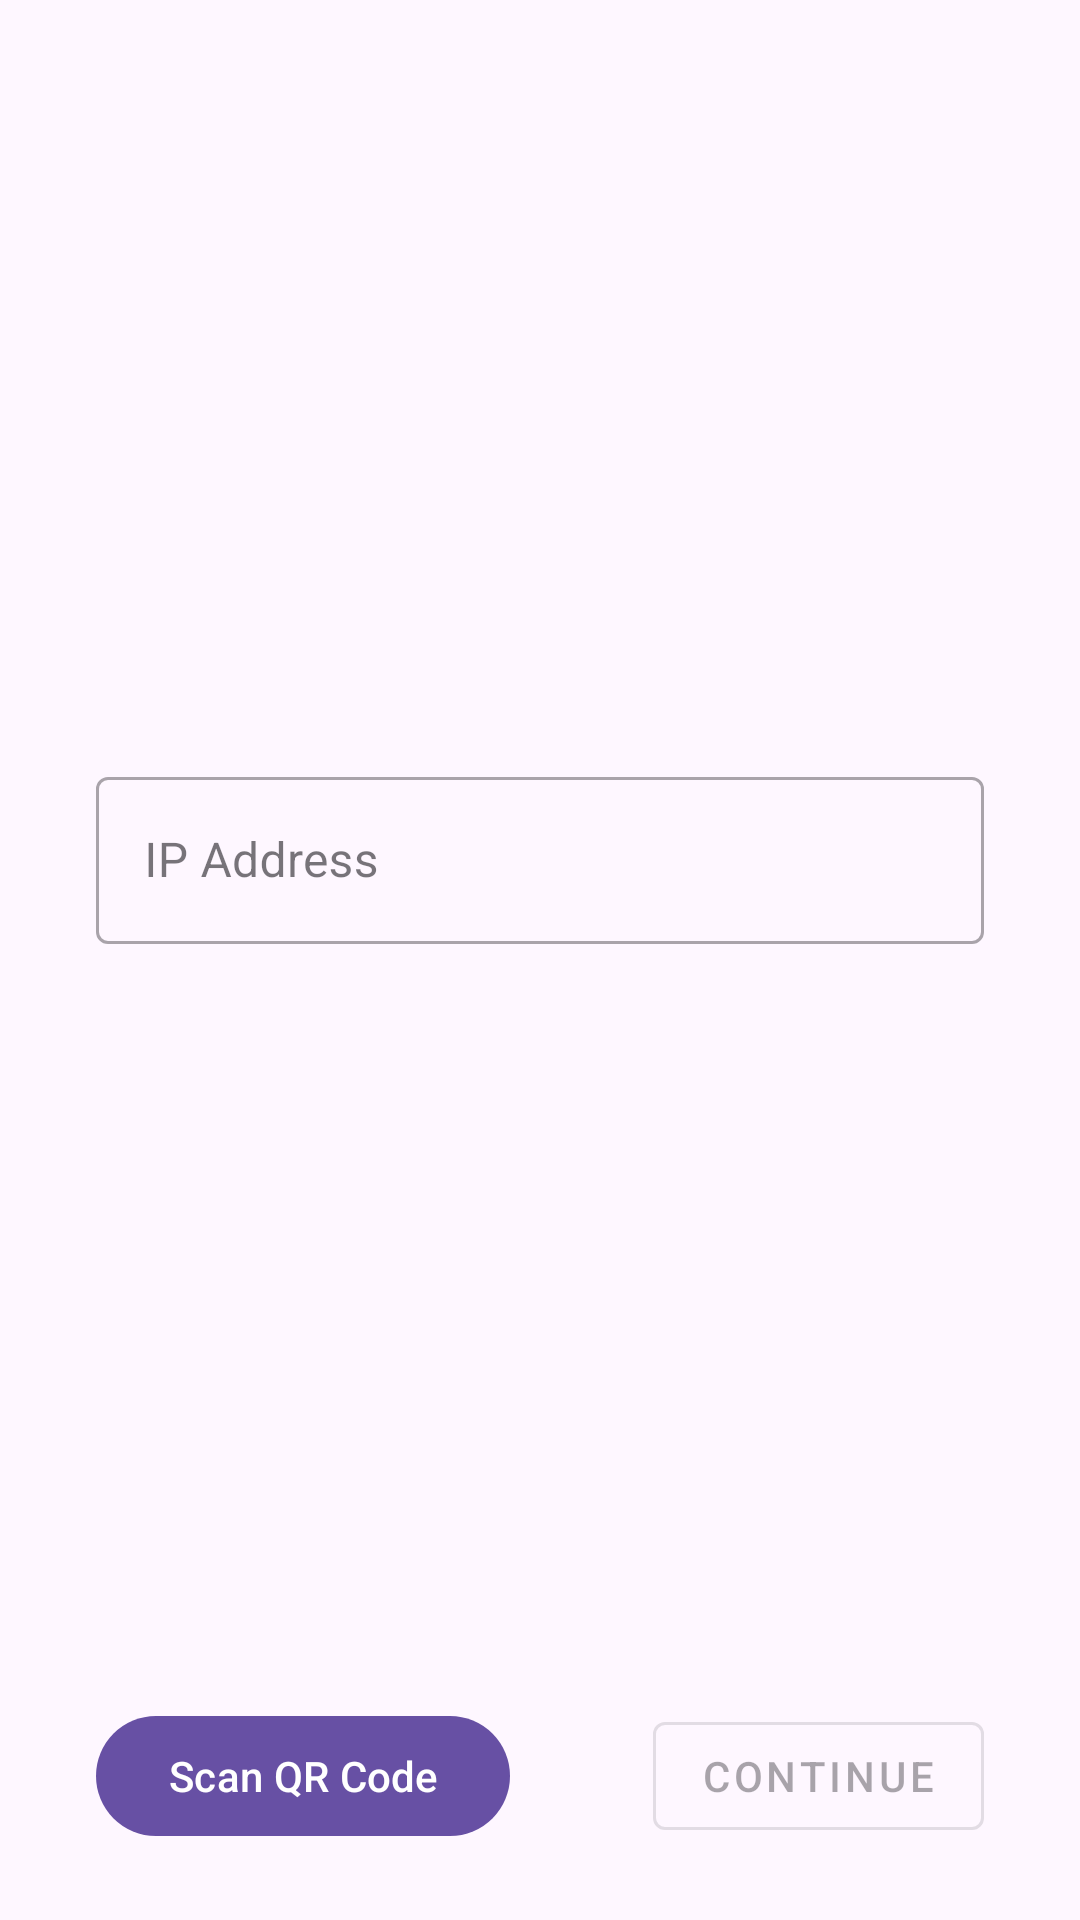

Reconstruct the res/layout file that produces this screen, plus the resources it refers to.
<!-- AndroidManifest.xml: application theme Theme.YouTubeMusicRemote -->
<!-- res/layout/activity_intro.xml -->
<?xml version="1.0" encoding="utf-8"?>
<androidx.constraintlayout.widget.ConstraintLayout xmlns:android="http://schemas.android.com/apk/res/android"
    xmlns:app="http://schemas.android.com/apk/res-auto"
    xmlns:tools="http://schemas.android.com/tools"
    android:layout_width="match_parent"
    android:layout_height="match_parent"
    tools:context=".screens.IntroActivity">

    <com.google.android.material.progressindicator.LinearProgressIndicator
        android:id="@+id/progressBar"
        android:layout_width="0dp"
        android:layout_height="wrap_content"
        android:indeterminate="true"
        android:visibility="gone"
        app:layout_constraintEnd_toEndOf="parent"
        app:layout_constraintStart_toStartOf="parent"
        app:layout_constraintTop_toTopOf="parent"
        tools:visibility="visible" />

    <com.google.android.material.textfield.TextInputLayout
        android:id="@+id/textInputLayout"
        style="@style/Widget.MaterialComponents.TextInputLayout.OutlinedBox"
        android:layout_width="0dp"
        android:layout_height="wrap_content"
        android:layout_marginStart="32dp"
        android:layout_marginEnd="32dp"
        app:layout_constraintBottom_toTopOf="@+id/bottomBar"
        app:layout_constraintEnd_toEndOf="parent"
        app:layout_constraintStart_toStartOf="parent"
        app:layout_constraintTop_toTopOf="parent">

        <com.google.android.material.textfield.TextInputEditText
            android:layout_width="match_parent"
            android:layout_height="wrap_content"
            android:hint="@string/ip_address"
            android:inputType="text"
            android:maxLines="1"
            android:nextFocusDown="@id/next"
            android:textCursorDrawable="@null"
            android:textSelectHandle="@drawable/zero_px_transparent"
            android:textSelectHandleLeft="@drawable/zero_px_transparent"
            android:textSelectHandleRight="@drawable/zero_px_transparent"
            tools:ignore="TextContrastCheck" />
    </com.google.android.material.textfield.TextInputLayout>

    <LinearLayout
        android:id="@+id/bottomBar"
        android:layout_width="match_parent"
        android:layout_height="wrap_content"
        android:layout_marginBottom="24dp"
        android:orientation="horizontal"
        app:layout_constraintBottom_toBottomOf="parent"
        app:layout_constraintEnd_toEndOf="parent"
        app:layout_constraintStart_toStartOf="parent">

        <Space
            android:layout_width="32dp"
            android:layout_height="wrap_content" />

        <com.google.android.material.button.MaterialButton
            android:id="@+id/scanQrCode"
            android:layout_width="wrap_content"
            android:layout_height="wrap_content"
            android:text="@string/scan_qr_code" />

        <Space
            android:layout_width="0dp"
            android:layout_height="wrap_content"
            android:layout_weight="1" />

        <com.google.android.material.button.MaterialButton
            android:id="@+id/next"
            style="@style/Widget.MaterialComponents.Button.OutlinedButton"
            android:layout_width="wrap_content"
            android:layout_height="wrap_content"
            android:enabled="false"
            android:text="@string/next" />

        <Space
            android:layout_width="32dp"
            android:layout_height="wrap_content" />
    </LinearLayout>

</androidx.constraintlayout.widget.ConstraintLayout>
<!-- resources referenced by this layout -->
<resources>
  <string name="ip_address">IP Address</string>
  <string name="next">Continue</string>
  <string name="scan_qr_code">Scan QR Code</string>
  <style name="Theme.YouTubeMusicRemote" parent="Theme.Material3.DayNight.NoActionBar">
          <item name="android:windowLightStatusBar" tools:ignore="NewApi">?attr/isLightTheme</item>
  
          <item name="android:statusBarColor">@android:color/transparent</item>
          <item name="android:navigationBarColor">@android:color/transparent</item>
          <item name="android:windowDrawsSystemBarBackgrounds">true</item>
  
          <item name="android:popupBackground">@drawable/menu_background</item>
  
          <item name="snackbarStyle">@style/Snackbar</item>
          <item name="bottomSheetDialogTheme">@style/CustomBottomSheetDialog</item>
  
          <item name="android:windowSplashScreenAnimatedIcon" tools:ignore="NewApi">
              @drawable/ic_launcher_animated
          </item>
          <item name="android:windowSplashScreenBrandingImage" tools:ignore="NewApi">
              @drawable/dertyp_branding
          </item>
      </style>
  <!-- drawable menu_background (drawable) -->
  <shape xmlns:android="http://schemas.android.com/apk/res/android">
      <solid android:color="#4000" />
  
      <corners android:radius="8dp" />
  
      <padding
          android:bottom="8dp"
          android:top="8dp" />
  
  </shape>
  <style name="Snackbar" parent="Widget.MaterialComponents.Snackbar">
          <item name="android:layout_margin">32dp</item>
      </style>
  <style name="CustomBottomSheetDialog" parent="@style/ThemeOverlay.MaterialComponents.BottomSheetDialog">
          <item name="bottomSheetStyle">@style/CustomBottomSheet</item>
          <item name="android:background">@android:color/transparent</item>
          <item name="android:windowBackground">@android:color/transparent</item>
      </style>
  <!-- drawable ic_launcher_animated: vector/xml drawable (drawable, 2724 chars, omitted) -->
  <style name="CustomBottomSheet" parent="Widget.MaterialComponents.BottomSheet">
          <item name="android:layout_margin">8dp</item>
          <item name="android:background">@android:color/transparent</item>
          <item name="android:windowBackground">@android:color/transparent</item>
          <item name="shapeAppearanceOverlay">@style/CustomShapeAppearanceBottomSheetDialog</item>
      </style>
  <style name="CustomShapeAppearanceBottomSheetDialog" parent="">
          <item name="cornerFamily">rounded</item>
          <item name="cornerSizeTopRight">16dp</item>
          <item name="cornerSizeTopLeft">16dp</item>
          <item name="cornerSizeBottomRight">16dp</item>
          <item name="cornerSizeBottomLeft">16dp</item>
      </style>
</resources>
